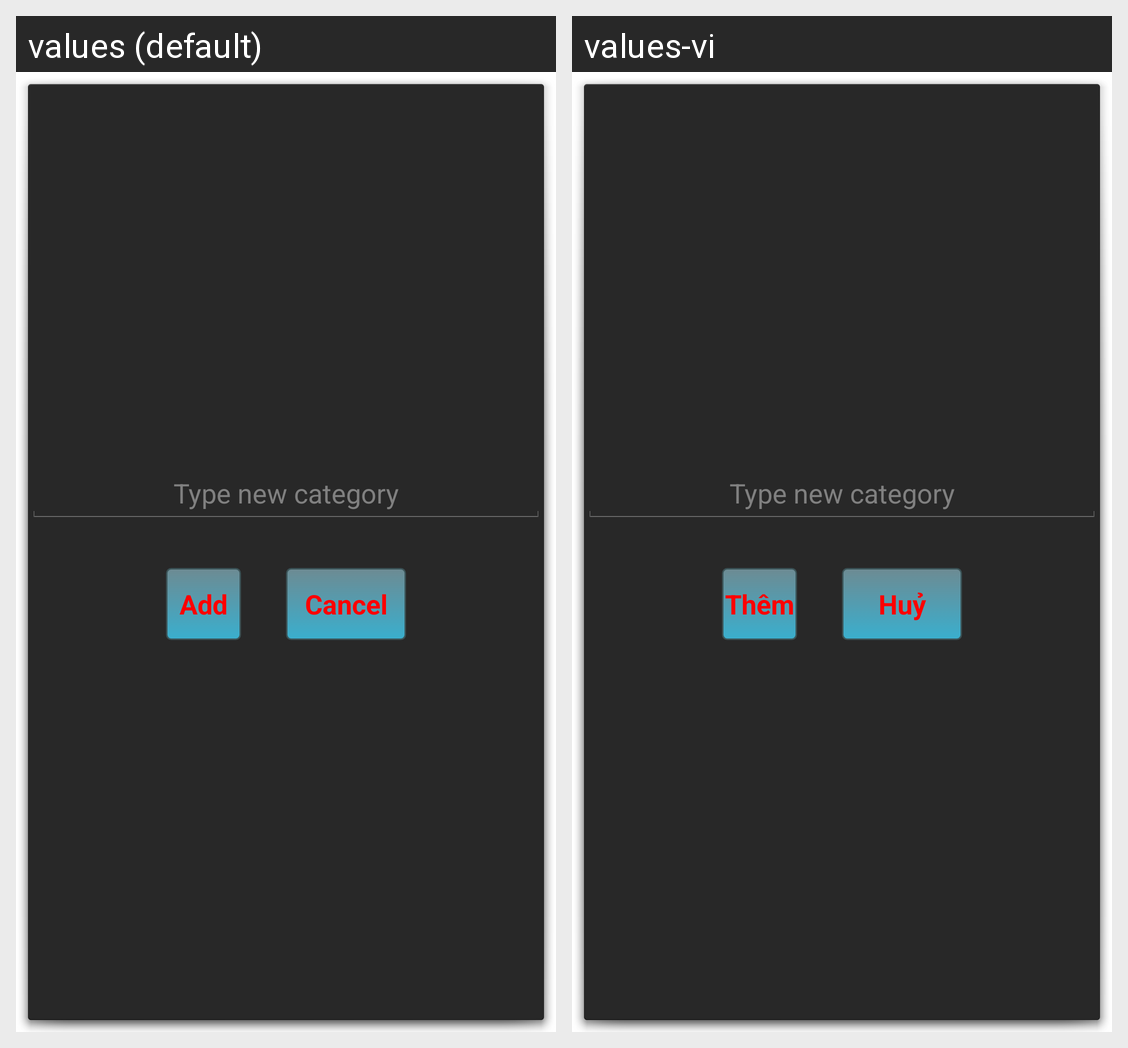

This grid shows one Android layout under two languages. Give, for every string resource on the screen, its name, the default text and each shown locale's text.
Android screen res/layout/activity_add_more_category.xml rendered under 2 locales, left to right: values (default), values-vi. Device: Nexus 5 (rendered at 1080×1920; each locale shown at half size, 540×960, under a caption strip naming it); theme android:Theme.Holo.Dialog.NoActionBar.MinWidth.
Strings drawn on this screen, with the default value and each locale's value (text and hints the layout hard-codes, and strings that could not be matched under every locale, appear in the picture but are not listed):

add
  values: Add
  values-vi: Thêm

cancel
  values: Cancel
  values-vi: Huỷ
